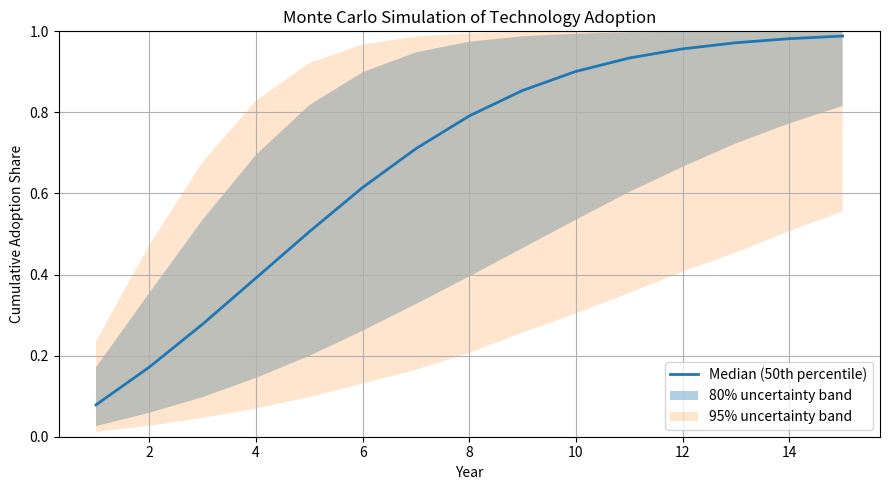
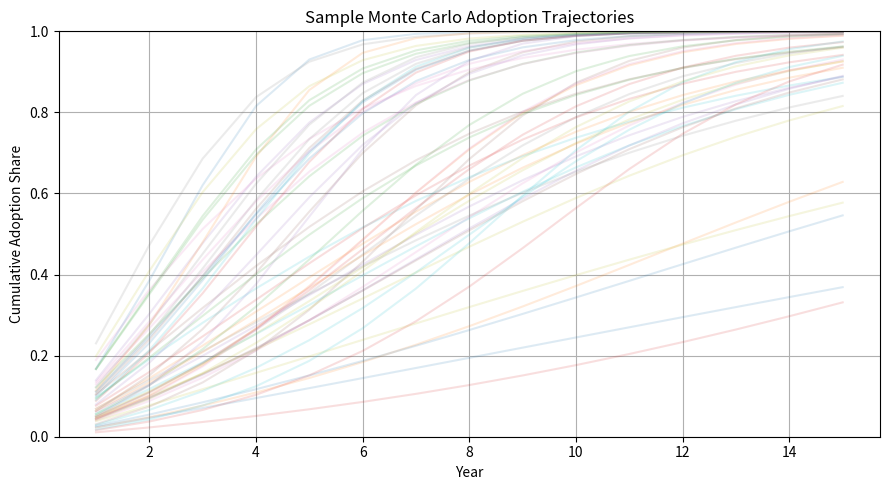

Here is the Python script that generated these plots, in order:
# EX3_2_simulation.py
# ============================================================
# Example 3.2
# Monte Carlo Simulation of Technology Adoption
# (Bass-type diffusion model)
#
# Dataset:
#   innovation_adoption_sim.csv
#
# Outputs:
#   - adoption_percentiles.csv
#   - adoption_summary.csv
#   - simulated_paths_sample.csv
#   - adoption_fanchart.png
#   - adoption_sample_paths.png
#   - params_used.json
#
# Note:
# This example uses a Monte Carlo simulation framework
# based on a Bass-type diffusion process to illustrate
# uncertainty in technology adoption trajectories.
# ============================================================

import numpy as np
import pandas as pd
import matplotlib.pyplot as plt
import json

from pathlib import Path


# ============================================================
# 0) Reproducibility & output folder
# ============================================================

np.random.seed(42)

OUT_DIR = Path("outputs_ex3_2")
OUT_DIR.mkdir(parents=True, exist_ok=True)


# ============================================================
# 1) Bass diffusion simulation setup
# ============================================================

print("\nInitializing simulation settings...")

T = 15          # Number of periods
N = 10000       # Number of Monte Carlo paths
M = 1.0         # Market potential (normalized adoption share)

# Beta priors for innovation and imitation parameters
a_p, b_p = 2, 20
a_q, b_q = 4, 10

# Draw innovation (p) and imitation (q) parameters
p = np.random.beta(a_p, b_p, N)
q = np.random.beta(a_q, b_q, N)

print(f"\nSimulation horizon: {T} periods")
print(f"Monte Carlo paths: {N}")


# ============================================================
# 2) Simulate adoption paths
# ============================================================

print("\nGenerating Monte Carlo adoption trajectories...")

# adopt[n, t] = cumulative adoption share at period t
adopt = np.zeros((N, T))

for t in range(T):

    prev = adopt[:, t - 1] if t > 0 else np.zeros(N)

    # Bass-type increment
    dA = (
        (p + q * (prev / M))
        * (M - prev)
    )

    curr = prev + dA

    # Numerical safety
    curr = np.clip(curr, 0.0, M)

    adopt[:, t] = curr


# ============================================================
# 3) Percentile summary
# ============================================================

print("\nComputing percentile summaries...")

# Percentiles:
# 2.5–97.5 => 95% uncertainty band
# 10–90    => 80% uncertainty band
# 50       => median trajectory

percentiles = np.percentile(
    adopt,
    q=[2.5, 10, 50, 90, 97.5],
    axis=0
)

percentiles_df = pd.DataFrame({
    "year": np.arange(1, T + 1),
    "p2_5": percentiles[0],
    "p10": percentiles[1],
    "p50": percentiles[2],
    "p90": percentiles[3],
    "p97_5": percentiles[4],
})

percentiles_df = percentiles_df.round(4)

percentiles_df.to_csv(
    OUT_DIR / "adoption_percentiles.csv",
    index=False
)

print("\n=== Percentile Summary ===")
print(percentiles_df)


# ============================================================
# 4) Summary statistics by year
# ============================================================

print("\nComputing yearly summary statistics...")

summary_df = pd.DataFrame({
    "year": np.arange(1, T + 1),
    "mean": adopt.mean(axis=0),
    "std": adopt.std(axis=0),
    "min": adopt.min(axis=0),
    "max": adopt.max(axis=0),
})

summary_df = summary_df.round(4)

summary_df.to_csv(
    OUT_DIR / "adoption_summary.csv",
    index=False
)

print("\n=== Adoption Summary Statistics ===")
print(summary_df)


# ============================================================
# 5) Save sample trajectories
# ============================================================

print("\nSaving sample adoption trajectories...")

sample_paths = pd.DataFrame(
    adopt[:50].T
)

sample_paths.index = np.arange(1, T + 1)
sample_paths.index.name = "year"

sample_paths = sample_paths.round(4)

sample_paths.to_csv(
    OUT_DIR / "simulated_paths_sample.csv"
)


# ============================================================
# 6) Save simulation parameters
# ============================================================

print("\nSaving simulation parameters...")

params = {
    "seed": 42,
    "T": T,
    "N": N,
    "M": M,
    "a_p": a_p,
    "b_p": b_p,
    "a_q": a_q,
    "b_q": b_q,
}

with open(
    OUT_DIR / "params_used.json",
    "w"
) as f:
    json.dump(params, f, indent=2)


# ============================================================
# 7) Fan chart visualization
# ============================================================

print("\nGenerating fan chart...")

years = percentiles_df["year"].values

fig, ax = plt.subplots(figsize=(9, 5))

# Median trajectory
ax.plot(
    years,
    percentiles_df["p50"],
    linewidth=2,
    label="Median (50th percentile)"
)

# 80% uncertainty band
ax.fill_between(
    years,
    percentiles_df["p10"],
    percentiles_df["p90"],
    alpha=0.35,
    label="80% uncertainty band"
)

# 95% uncertainty band
ax.fill_between(
    years,
    percentiles_df["p2_5"],
    percentiles_df["p97_5"],
    alpha=0.20,
    label="95% uncertainty band"
)

ax.set_title(
    "Monte Carlo Simulation of Technology Adoption"
)

ax.set_xlabel("Year")
ax.set_ylabel("Cumulative Adoption Share")

ax.set_ylim(0, 1.0)

ax.legend()
ax.grid(True)

fig.tight_layout()

fig.savefig(
    OUT_DIR / "adoption_fanchart.png",
    dpi=200
)

plt.show()
plt.close(fig)


# ============================================================
# 8) Plot sample adoption trajectories
# ============================================================

print("\nGenerating sample trajectory plot...")

fig, ax = plt.subplots(figsize=(9, 5))

for i in range(50):

    ax.plot(
        np.arange(1, T + 1),
        adopt[i],
        alpha=0.15
    )

ax.set_title(
    "Sample Monte Carlo Adoption Trajectories"
)

ax.set_xlabel("Year")
ax.set_ylabel("Cumulative Adoption Share")

ax.set_ylim(0, 1.0)

ax.grid(True)

fig.tight_layout()

fig.savefig(
    OUT_DIR / "adoption_sample_paths.png",
    dpi=200
)

plt.show()
plt.close(fig)


# ============================================================
# 9) Final message
# ============================================================

print("\nDone.")
print("Outputs saved to:")
print(OUT_DIR.resolve())
